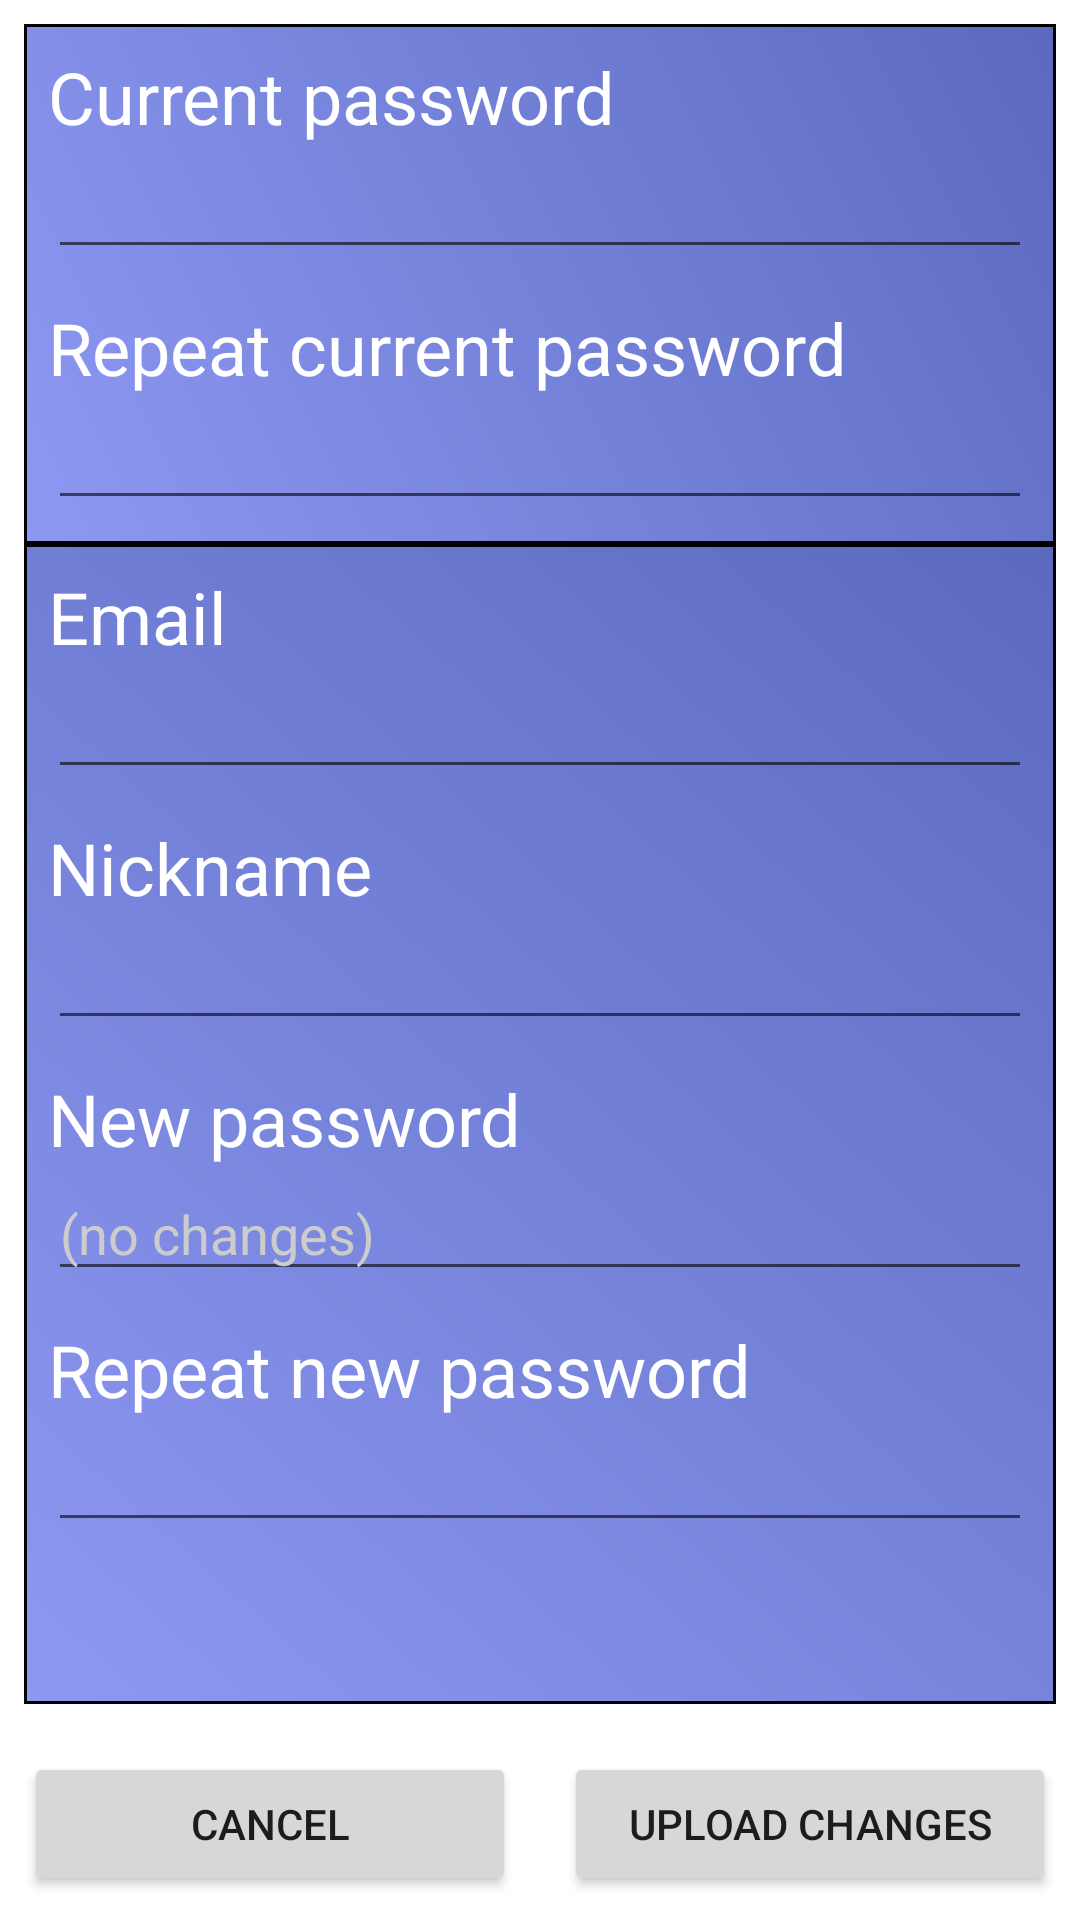

The Android layout XML behind this screen, and the referenced resources:
<!-- AndroidManifest.xml: activity theme AppTheme.WithBar -->
<!-- res/layout/activity_edit_account.xml -->
<?xml version="1.0" encoding="utf-8"?>
<android.support.constraint.ConstraintLayout xmlns:android="http://schemas.android.com/apk/res/android"
    xmlns:app="http://schemas.android.com/apk/res-auto"
    xmlns:tools="http://schemas.android.com/tools"
    android:layout_width="match_parent"
    android:layout_height="match_parent"
    android:background="@drawable/background_gradient"
    tools:context=".EditAccountActivity">

    <LinearLayout
        android:id="@+id/linearLayout3"
        android:layout_width="0dp"
        android:layout_height="wrap_content"
        android:layout_marginStart="8dp"
        android:layout_marginTop="8dp"
        android:layout_marginEnd="8dp"
        android:background="@drawable/background_primary_gradient_border"
        android:orientation="vertical"
        android:padding="8dp"
        app:layout_constraintEnd_toEndOf="parent"
        app:layout_constraintStart_toStartOf="parent"
        app:layout_constraintTop_toTopOf="parent">

        <TextView
            android:layout_width="match_parent"
            android:layout_height="wrap_content"
            android:text="@string/account_update_old_password"
            android:textColor="@color/primaryTextColor"
            android:textSize="24sp"
            tools:layout_editor_absoluteX="185dp"
            tools:layout_editor_absoluteY="163dp" />

        <EditText
            android:id="@+id/etOldPass1"
            android:layout_width="match_parent"
            android:layout_height="wrap_content"
            android:ems="10"
            android:inputType="textPassword"
            android:maxLength="70"
            android:textColor="@color/primaryTextColor" />

        <Space
            android:layout_width="match_parent"
            android:layout_height="10dp" />

        <TextView
            android:layout_width="match_parent"
            android:layout_height="wrap_content"
            android:text="@string/account_update_old_password_repeat"
            android:textColor="@color/primaryTextColor"
            android:textSize="24sp"
            tools:layout_editor_absoluteX="185dp"
            tools:layout_editor_absoluteY="163dp" />

        <EditText
            android:id="@+id/etOldPass2"
            android:layout_width="match_parent"
            android:layout_height="wrap_content"
            android:ems="10"
            android:inputType="textPassword"
            android:maxLength="70"
            android:textColor="@color/primaryTextColor" />

    </LinearLayout>

    <ScrollView
        android:layout_width="0dp"
        android:layout_height="0dp"
        android:layout_marginStart="8dp"
        android:layout_marginEnd="8dp"
        android:layout_marginBottom="16dp"
        android:background="@drawable/background_primary_gradient_border"
        android:padding="8dp"
        app:layout_constraintBottom_toTopOf="@+id/btnUpdate"
        app:layout_constraintEnd_toEndOf="parent"
        app:layout_constraintStart_toStartOf="parent"
        app:layout_constraintTop_toBottomOf="@+id/linearLayout3">

        <LinearLayout
            android:layout_width="match_parent"
            android:layout_height="wrap_content"
            android:orientation="vertical">

            <TextView
                android:layout_width="match_parent"
                android:layout_height="wrap_content"
                android:text="@string/register_email"
                android:textColor="@color/primaryTextColor"
                android:textSize="24sp"
                tools:layout_editor_absoluteX="185dp"
                tools:layout_editor_absoluteY="163dp" />

            <EditText
                android:id="@+id/etEmail"
                android:layout_width="match_parent"
                android:layout_height="wrap_content"
                android:ems="10"
                android:inputType="textEmailAddress"
                android:maxLength="50"
                android:textColor="@color/primaryTextColor"
                android:textColorHint="@color/primaryHintTextColor" />

            <Space
                android:layout_width="match_parent"
                android:layout_height="10dp" />

            <TextView
                android:layout_width="wrap_content"
                android:layout_height="wrap_content"
                android:text="@string/register_nickname"
                android:textColor="@color/primaryTextColor"
                android:textSize="24sp"
                tools:layout_editor_absoluteX="185dp"
                tools:layout_editor_absoluteY="163dp" />

            <EditText
                android:id="@+id/etNick"
                android:layout_width="match_parent"
                android:layout_height="wrap_content"
                android:ems="10"
                android:inputType="textPersonName"
                android:maxLength="25"
                android:textColor="@color/primaryTextColor"
                android:textColorHint="@color/primaryHintTextColor" />

            <Space
                android:layout_width="match_parent"
                android:layout_height="10dp" />

            <TextView
                android:id="@+id/textView7"
                android:layout_width="match_parent"
                android:layout_height="wrap_content"
                android:text="@string/account_update_new_password"
                android:textColor="@color/primaryTextColor"
                android:textSize="24sp"
                tools:layout_editor_absoluteX="185dp"
                tools:layout_editor_absoluteY="163dp" />

            <EditText
                android:id="@+id/etNewPass1"
                android:layout_width="match_parent"
                android:layout_height="wrap_content"
                android:ems="10"
                android:hint="@string/account_update_new_password_no_changes"
                android:inputType="textPassword"
                android:maxLength="70"
                android:textColor="@color/primaryTextColor"
                android:textColorHint="@color/primaryHintTextColor" />

            <Space
                android:layout_width="match_parent"
                android:layout_height="10dp" />

            <TextView
                android:id="@+id/textView8"
                android:layout_width="match_parent"
                android:layout_height="wrap_content"
                android:text="@string/account_update_new_password_repeat"
                android:textColor="@color/primaryTextColor"
                android:textSize="24sp"
                tools:layout_editor_absoluteX="185dp"
                tools:layout_editor_absoluteY="163dp" />

            <EditText
                android:id="@+id/etNewPass2"
                android:layout_width="match_parent"
                android:layout_height="wrap_content"
                android:ems="10"
                android:inputType="textPassword"
                android:maxLength="70"
                android:textColor="@color/primaryTextColor" />

        </LinearLayout>
    </ScrollView>

    <Button
        android:id="@+id/btnUpdate"
        android:layout_width="0dp"
        android:layout_height="wrap_content"
        android:layout_marginStart="8dp"
        android:layout_marginEnd="8dp"
        android:layout_marginBottom="8dp"
        android:text="@string/account_update_upload_changes"
        app:layout_constraintBottom_toBottomOf="parent"
        app:layout_constraintEnd_toEndOf="parent"
        app:layout_constraintStart_toEndOf="@+id/space" />

    <Button
        android:id="@+id/btnBack"
        android:layout_width="0dp"
        android:layout_height="wrap_content"
        android:layout_marginStart="8dp"
        android:layout_marginEnd="8dp"
        android:layout_marginBottom="8dp"
        android:text="@string/account_update_back"
        app:layout_constraintBottom_toBottomOf="parent"
        app:layout_constraintEnd_toStartOf="@+id/space"
        app:layout_constraintStart_toStartOf="parent" />

    <Space
        android:id="@+id/space"
        android:layout_width="wrap_content"
        android:layout_height="wrap_content"
        android:layout_marginStart="8dp"
        android:layout_marginEnd="8dp"
        android:layout_marginBottom="8dp"
        app:layout_constraintBottom_toBottomOf="parent"
        app:layout_constraintEnd_toEndOf="parent"
        app:layout_constraintStart_toStartOf="parent" />

</android.support.constraint.ConstraintLayout>
<!-- resources referenced by this layout -->
<resources>
  <color name="primaryHintTextColor">#CCCCCC</color>
  <color name="primaryTextColor">#ffffff</color>
  <!-- drawable background_gradient (drawable-hdpi) -->
  <?xml version="1.0" encoding="utf-8"?>
  <shape xmlns:android="http://schemas.android.com/apk/res/android"
      android:shape="rectangle">
  
      <gradient
          android:angle="45"
          android:endColor="@color/background"
          android:startColor="@color/background"
          android:type="linear" />
  
  </shape>
  <!-- drawable background_primary_gradient_border (drawable) -->
  <?xml version="1.0" encoding="utf-8"?>
  <shape xmlns:android="http://schemas.android.com/apk/res/android"
      android:shape="rectangle">
  
      <gradient
          android:angle="45"
          android:endColor="@color/primaryColor"
          android:startColor="@color/primaryLightColor"
          android:type="linear" />
  
      <stroke android:width="1dp"
          android:color="@android:color/black"/>
  </shape>
  <string name="account_update_back">Cancel</string>
  <string name="account_update_new_password">New password</string>
  <string name="account_update_new_password_no_changes">(no changes)</string>
  <string name="account_update_new_password_repeat">Repeat new password</string>
  <string name="account_update_old_password">Current password</string>
  <string name="account_update_old_password_repeat">Repeat current password</string>
  <string name="account_update_upload_changes">Upload changes</string>
  <string name="register_email">Email</string>
  <string name="register_nickname">Nickname</string>
  <style name="AppTheme.WithBar" parent="AppTheme.Base">
          <item name="windowNoTitle">false</item>
          <item name="windowActionBar">true</item>
      </style>
  <color name="background">#ffffff</color>
  <color name="primaryColor">#5b6abf</color>
  <color name="primaryLightColor">#8d98f2</color>
  <style name="AppTheme.Base" parent="Base.Theme.AppCompat.Light.DarkActionBar">
          <item name="windowNoTitle">true</item>
          <item name="windowActionBar">false</item>
          <item name="colorPrimary">@color/primaryColor</item>
          <item name="colorPrimaryDark">@color/primaryDarkColor</item>
          <item name="colorAccent">@color/secondaryColor</item>
      </style>
  <color name="primaryDarkColor">#25408e</color>
  <color name="secondaryColor">#76ff03</color>
</resources>
